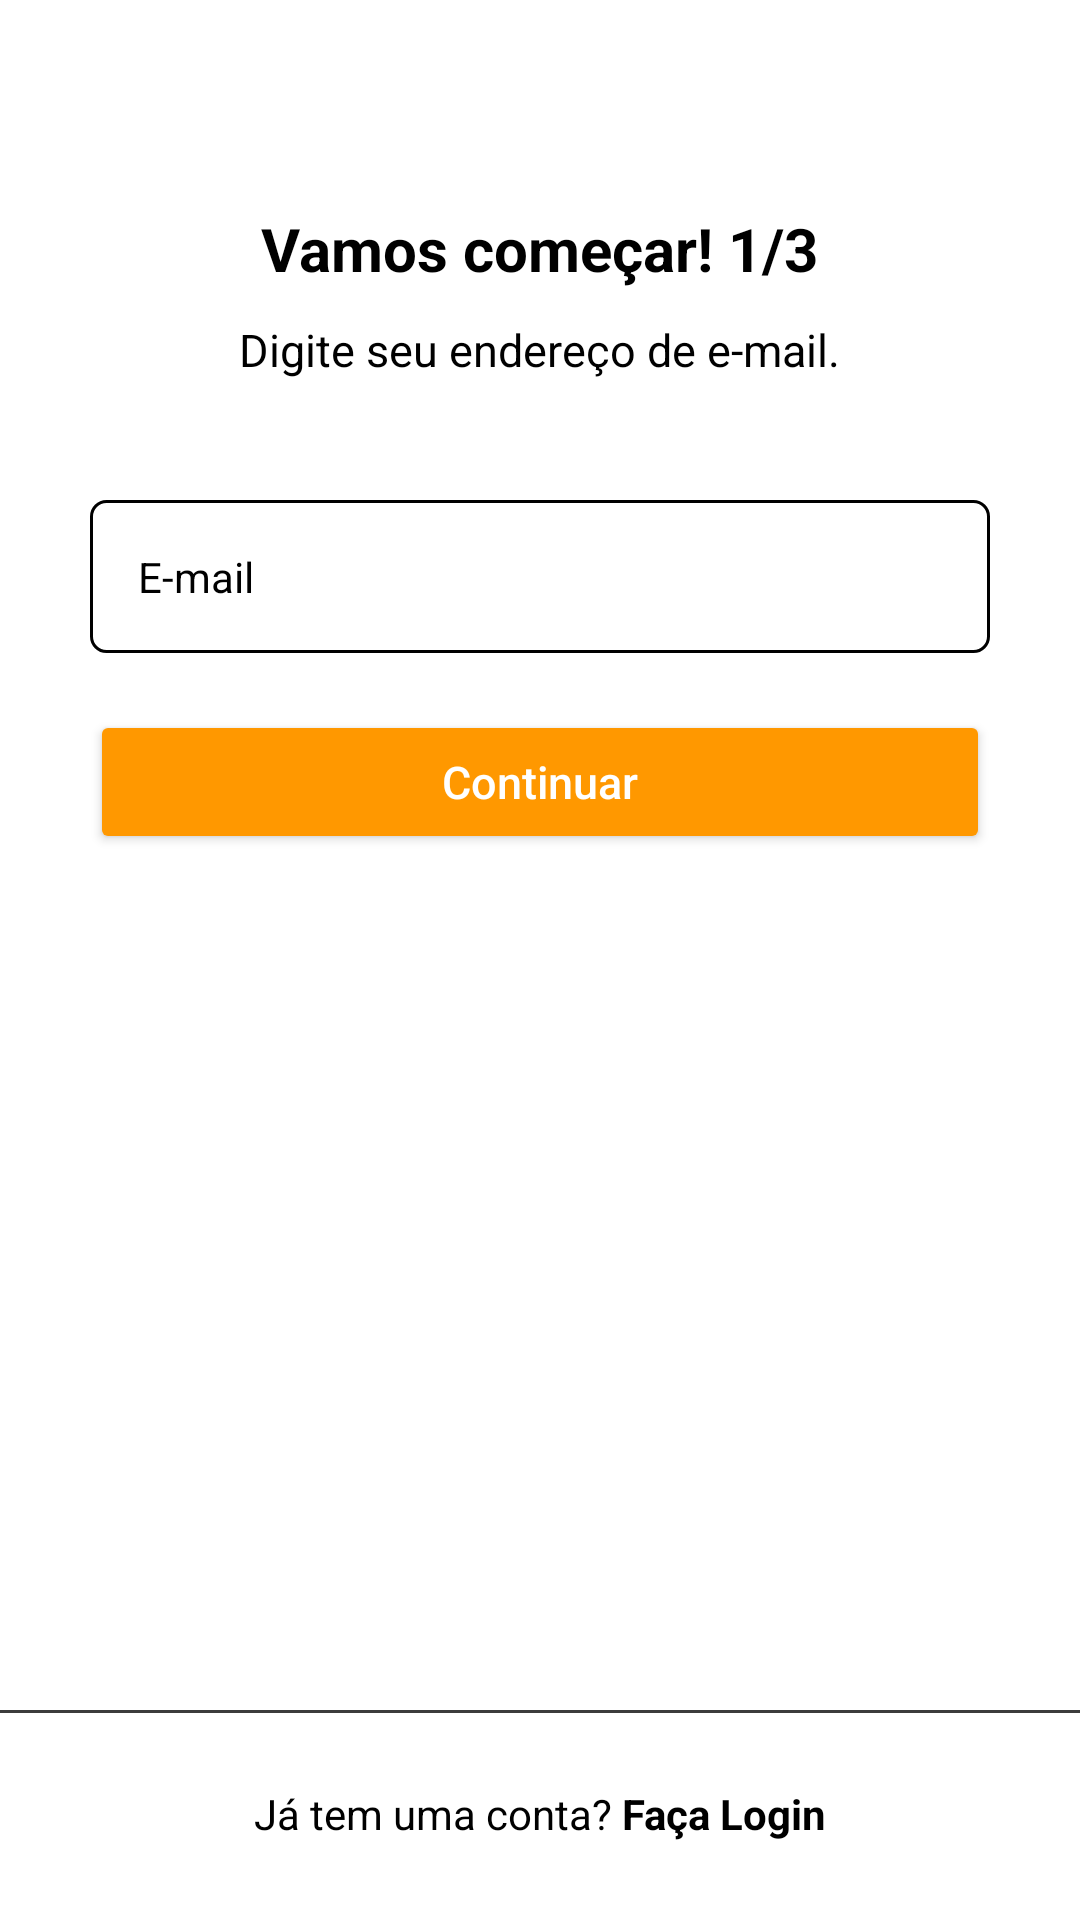

Layout XML and referenced resources for this Android screen:
<!-- AndroidManifest.xml: application theme Theme.MyApplication -->
<!-- res/layout/fragment_register_email.xml -->
<?xml version="1.0" encoding="UTF-8"?>
<androidx.constraintlayout.widget.ConstraintLayout
    xmlns:android="http://schemas.android.com/apk/res/android"
    xmlns:app="http://schemas.android.com/apk/res-auto"
    xmlns:tools="http://schemas.android.com/tools"
    android:layout_width="match_parent"
    android:layout_height="match_parent"
    android:background="@color/white">

    <ScrollView
        android:layout_width="match_parent"
        android:layout_height="wrap_content"
        app:layout_constraintBottom_toBottomOf="parent"
        app:layout_constraintEnd_toEndOf="parent"
        app:layout_constraintStart_toStartOf="parent"
        app:layout_constraintTop_toTopOf="parent"
        app:layout_constraintVertical_bias="0.19">

        <androidx.constraintlayout.widget.ConstraintLayout
            android:layout_width="match_parent"
            android:layout_height="wrap_content">

            <ProgressBar
                android:id="@+id/progressbar_email"
                android:layout_width="32dp"
                android:layout_height="32dp"
                android:layout_gravity="center_horizontal"
                android:layout_marginBottom="70dp"
                android:elevation="2dp"
                android:indeterminateTint="@color/blue"
                android:indeterminateTintMode="src_in"
                android:visibility="gone"
                app:layout_constraintBottom_toBottomOf="parent"
                app:layout_constraintEnd_toEndOf="parent"
                app:layout_constraintStart_toStartOf="parent"
                tools:visibility="visible" />

            <LinearLayout
                android:layout_width="match_parent"
                android:layout_height="match_parent"
                android:orientation="vertical"
                android:paddingBottom="40dp">

                <TextView
                    android:layout_width="wrap_content"
                    android:layout_height="wrap_content"
                    android:layout_gravity="center"
                    android:layout_marginBottom="10dp"
                    android:text="@string/vamos_comesar"
                    android:textAlignment="center"
                    android:textColor="@color/black"
                    android:textSize="20sp"
                    android:textStyle="bold" />

                <TextView
                    android:id="@+id/login_img_logo"
                    android:layout_width="wrap_content"
                    android:layout_height="wrap_content"
                    android:layout_gravity="center"
                    android:layout_marginBottom="40dp"
                    android:text="@string/email_cadaster"
                    android:textAlignment="center"
                    android:textColor="@color/black"
                    android:textSize="15sp"
                    android:textStyle=""

                    />

                <com.google.android.material.textfield.TextInputLayout
                    android:id="@+id/register_edit_email_input"
                    style="@style/Theme.MyApplication.FormEditTextInput"
                    app:hintEnabled="false">

                    <com.google.android.material.textfield.TextInputEditText
                        android:id="@+id/register_edit_email"
                        style="@style/Theme.MyApplication.FormEdit_Text"
                        android:autofillHints="@null"
                        android:hint="@string/e_mail"
                        android:inputType="textEmailAddress" />
                </com.google.android.material.textfield.TextInputLayout>
                
                <Button
                    android:id="@+id/register_btn_next"
                    android:layout_width="match_parent"
                    android:layout_height="wrap_content"
                    android:layout_marginStart="30dp"
                    android:layout_marginTop="10dp"
                    android:layout_marginEnd="30dp"
                    android:layout_marginBottom="20dp"
                    android:backgroundTint="@color/orange"
                    android:clickable="true"
                    android:padding="10dp"
                    android:text="@string/next"
                    android:textAllCaps="false"
                    android:textColor="@color/white"
                    android:textSize="15sp" />

            </LinearLayout>
        </androidx.constraintlayout.widget.ConstraintLayout>
    </ScrollView>
    <View
        android:layout_width="match_parent"
        android:layout_height="1dp"
        android:background="@color/gray_dark"
        app:layout_constraintBottom_toTopOf="@id/register_txt_login"
        app:layout_constraintEnd_toEndOf="parent"
        app:layout_constraintStart_toStartOf="parent" />
    <TextView
        android:id="@+id/register_txt_login"
        style="@style/Theme.MyApplication.TextViewBase"
        android:layout_width="match_parent"
        android:layout_height="wrap_content"
        android:padding="24dp"
        android:text="@string/already_has_account"
        android:textColor="@color/black"
        app:layout_constraintBottom_toBottomOf="parent"
        app:layout_constraintEnd_toEndOf="parent"
        app:layout_constraintStart_toStartOf="parent" />

</androidx.constraintlayout.widget.ConstraintLayout>
<!-- resources referenced by this layout -->
<resources>
  <color name="black">#FF000000</color>
  <color name="blue">#005F99</color>
  <color name="gray_dark">#3C3C3C</color>
  <color name="orange">#FF9800</color>
  <color name="white">#FFFFFFFF</color>
  <string name="already_has_account">Já tem uma conta? <b>Faça Login</b></string>
  <string name="e_mail">E-mail</string>
  <string name="email_cadaster">Digite seu endereço de e-mail.</string>
  <string name="next">Continuar</string>
  <string name="vamos_comesar">Vamos começar! 1/3</string>
  <style name="Theme.MyApplication.FormEditTextInput" parent="Widget.MaterialComponents.TextInputLayout.OutlinedBox">
          <item name="android:layout_width">match_parent</item>
          <item name="android:layout_height">wrap_content</item>
          <item name="android:layout_marginStart">30dp</item>
          <item name="android:layout_marginEnd">30dp</item>
          <item name="android:layout_marginBottom">5dp</item>
      </style>
  <style name="Theme.MyApplication.FormEdit_Text" parent="Widget.MaterialComponents.TextInputLayout.OutlinedBox">
          <item name="android:layout_width">match_parent</item>
          <item name="android:layout_height">wrap_content</item>
          <item name="android:padding">16dp</item>
          <item name="android:textColorHint">@color/black</item>
          <item name="android:textColor">@color/black</item>
          <item name="android:layout_marginBottom">4dp</item>
          <item name="android:background">@drawable/custom_edit_text</item>
      </style>
  <style name="Theme.MyApplication.TextViewBase">
          <item name="android:textAlignment">center</item>
          <item name="android:layout_marginBottom">2dp</item>
      </style>
  <style name="Theme.MyApplication" parent="Theme.MaterialComponents.Light.NoActionBar">
          
          <item name="colorPrimary">@color/gray_dark</item>
          <item name="colorPrimaryVariant">@color/gray</item>
          <item name="colorOnPrimary">@color/black</item>
          
          <item name="colorSecondary">@color/teal_200</item>
          <item name="colorSecondaryVariant">@color/teal_700</item>
          <item name="colorOnSecondary">@color/black</item>
          
          <item name="android:statusBarColor">?attr/colorPrimaryVariant</item>
          
      </style>
  <!-- drawable custom_edit_text (drawable) -->
  <?xml version="1.0" encoding="utf-8"?>
  <shape xmlns:android="http://schemas.android.com/apk/res/android"
      android:padding="2dp"
      android:shape="rectangle">
      
      <stroke android:color="@color/black"
          android:width="1dp"/>
      <corners android:radius="5dp"/>
  </shape>
  <color name="gray">#FF808080</color>
  <color name="teal_200">#FF03DAC5</color>
  <color name="teal_700">#FF018786</color>
</resources>
